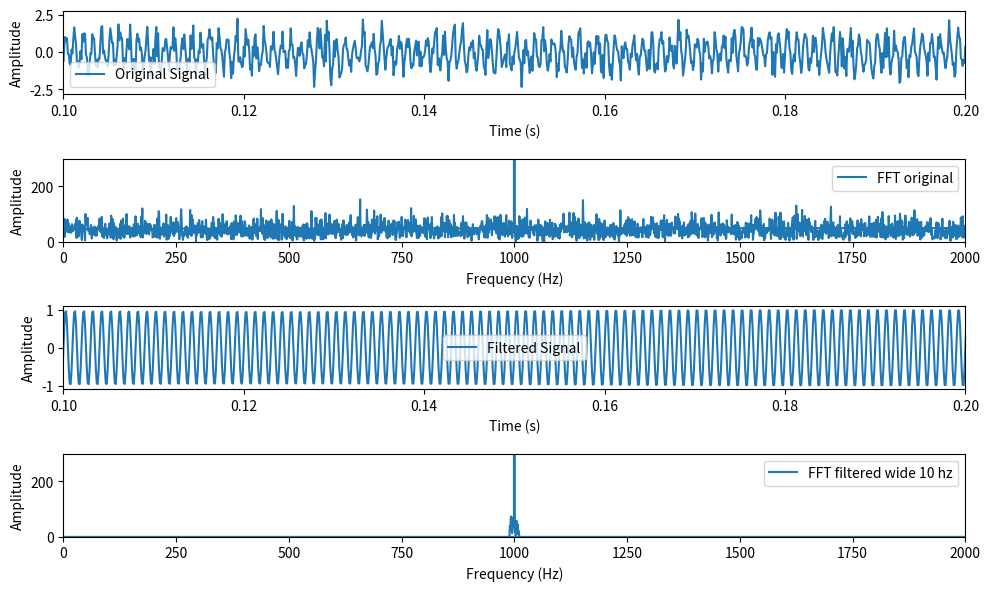

Here is the Python script that generated this plot:
import numpy as np
import matplotlib.pyplot as plt

# Generate a 1 kHz sine wave with noise
fs = 10_000  # Sampling frequency (Hz)
t = np.linspace(0, 1, fs, endpoint=False)
signal = np.sin(2 * np.pi * 1000 * t) + np.random.normal(0, 0.5, len(t))

# Compute the FFT of the signal
fft_result = np.fft.fft(signal)
freq = np.fft.fftfreq(len(t), d=1/fs)# d=1/(Sampling rate)

# Design a bandpass filter
filter_wide = 10
max_signal_freq = np.abs(freq[np.argmax(np.abs(fft_result))])
lowcut, highcut = max_signal_freq-filter_wide, max_signal_freq+filter_wide  # Frequency range (Hz)
sig_rfft_filtered = fft_result.copy()
sig_rfft_filtered[(freq < lowcut) | (freq > highcut)] = 0
sig_lfft_filtered = fft_result.copy()
sig_lfft_filtered[(-freq < lowcut) | (-freq > highcut)] = 0
sig_fft_filtered = sig_rfft_filtered + sig_lfft_filtered
# get the filtered signal in time domain
filtered_signal = np.fft.ifft(sig_fft_filtered)


# Plot the original signal, FFT, and filtered signal
plt.figure(figsize=(10, 6))
plt.subplot(4, 1, 1)
plt.plot(t, signal, label='Original Signal')
plt.xlabel('Time (s)')
plt.ylabel('Amplitude')
plt.xlim(0.10, 0.20)
plt.legend()

plt.subplot(4, 1, 2)
plt.plot(freq, np.abs(fft_result), label='FFT original')
plt.xlabel('Frequency (Hz)')
plt.ylabel('Amplitude')
plt.ylim(0, 300)
plt.xlim(0, 2000)
plt.legend()

plt.subplot(4, 1, 3)
plt.plot(t, filtered_signal, label='Filtered Signal') # mulltiply 2 for bout sides
plt.xlabel('Time (s)')
plt.ylabel('Amplitude')
plt.xlim(0.10, 0.20)
plt.legend()

plt.subplot(4, 1, 4)
plt.plot(freq, np.abs(sig_fft_filtered), label=f'FFT filtered wide {filter_wide} hz') # mulltiply 2 for bout sides
plt.xlabel('Frequency (Hz)')
plt.ylabel('Amplitude')
plt.ylim(0, 300)
plt.xlim(0, 2000)
plt.legend()

plt.tight_layout()
plt.show()
